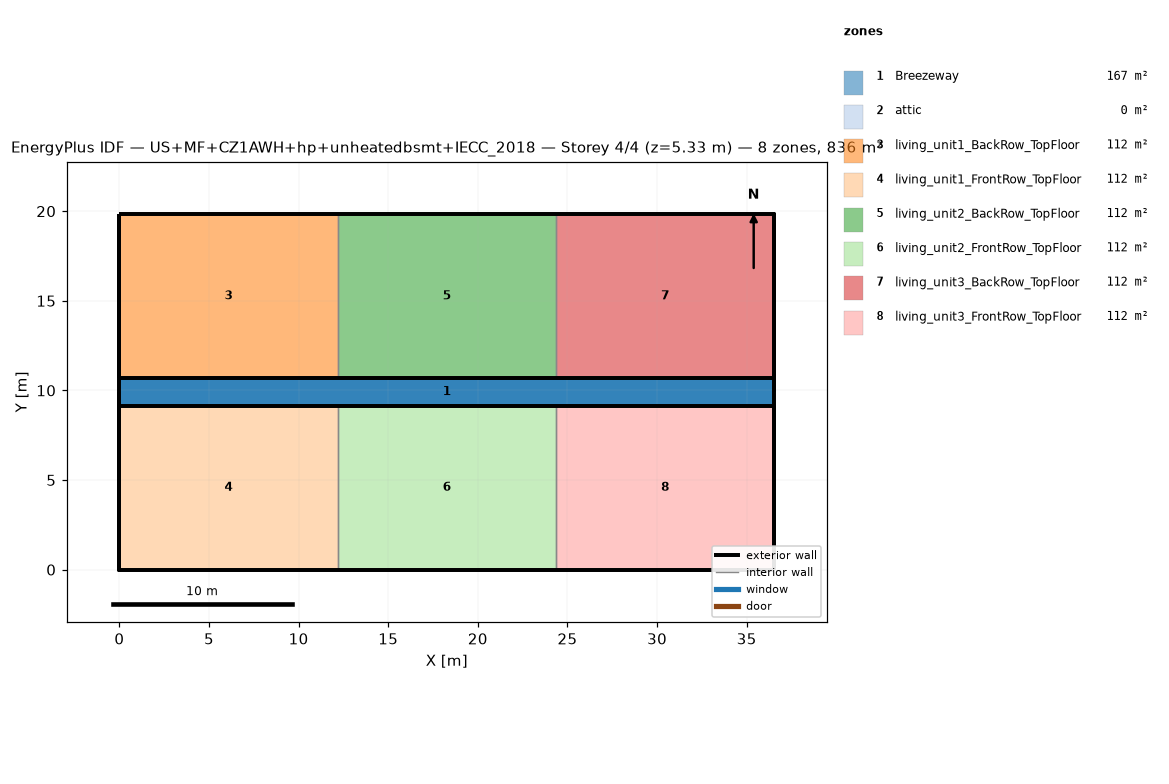
=== STOREY PLAN SPEC (per zone: floor XY polygon, exterior-wall plan segments, windows/doors) ===
zone 1: Breezeway  (167.0 m²)
  floor: (36.54, 9.16) (0.00, 9.16) (0.00, 10.68) (36.54, 10.68)
  floor: (36.54, 9.16) (0.00, 9.16) (0.00, 10.68) (36.54, 10.68)
  floor: (36.54, 9.16) (0.00, 9.16) (0.00, 10.68) (36.54, 10.68)
zone 2: attic  (0.0 m²)
  exterior wall: (36.54, 0.00) – (36.54, 19.84) – (36.54, 9.92)  [29.8 m]
  exterior wall: (0.00, 19.84) – (0.00, 0.00) – (0.00, 9.92)  [29.8 m]
zone 3: living_unit1_BackRow_TopFloor  (111.5 m²)
  floor: (12.18, 10.68) (0.00, 10.68) (0.00, 19.84) (12.18, 19.84)
  exterior wall: (12.18, 19.84) – (0.00, 19.84)  [12.2 m]
  exterior wall: (0.00, 19.84) – (0.00, 10.68)  [9.2 m]
  exterior wall: (0.00, 10.68) – (12.18, 10.68)  [12.2 m]
  interior walls: 1
zone 4: living_unit1_FrontRow_TopFloor  (111.5 m²)
  floor: (12.18, 0.00) (0.00, 0.00) (0.00, 9.16) (12.18, 9.16)
  exterior wall: (0.00, 0.00) – (12.18, 0.00)  [12.2 m]
  exterior wall: (0.00, 9.16) – (0.00, 0.00)  [9.2 m]
  exterior wall: (12.18, 9.16) – (0.00, 9.16)  [12.2 m]
  interior walls: 1
zone 5: living_unit2_BackRow_TopFloor  (111.5 m²)
  floor: (24.36, 10.68) (12.18, 10.68) (12.18, 19.84) (24.36, 19.84)
  exterior wall: (12.18, 10.68) – (24.36, 10.68)  [12.2 m]
  exterior wall: (24.36, 19.84) – (12.18, 19.84)  [12.2 m]
  interior walls: 2
zone 6: living_unit2_FrontRow_TopFloor  (111.5 m²)
  floor: (24.36, 0.00) (12.18, 0.00) (12.18, 9.16) (24.36, 9.16)
  exterior wall: (12.18, 0.00) – (24.36, 0.00)  [12.2 m]
  exterior wall: (24.36, 9.16) – (12.18, 9.16)  [12.2 m]
  interior walls: 2
zone 7: living_unit3_BackRow_TopFloor  (111.5 m²)
  floor: (36.54, 10.68) (24.36, 10.68) (24.36, 19.84) (36.54, 19.84)
  exterior wall: (36.54, 10.68) – (36.54, 19.84)  [9.2 m]
  exterior wall: (36.54, 19.84) – (24.36, 19.84)  [12.2 m]
  exterior wall: (24.36, 10.68) – (36.54, 10.68)  [12.2 m]
  interior walls: 1
zone 8: living_unit3_FrontRow_TopFloor  (111.5 m²)
  floor: (36.54, 0.00) (24.36, 0.00) (24.36, 9.16) (36.54, 9.16)
  exterior wall: (24.36, 0.00) – (36.54, 0.00)  [12.2 m]
  exterior wall: (36.54, 0.00) – (36.54, 9.16)  [9.2 m]
  exterior wall: (36.54, 9.16) – (24.36, 9.16)  [12.2 m]
  interior walls: 1

=== DERIVED (storey summary) ===
Building: US+MF+CZ1AWH+hp+unheatedbsmt+IECC_2018
Storey: 4 of 4  (floor level z = 5.33 m)
Storey gross floor area: 836.2 m²
Zones on this storey: 8
  - Breezeway: floor 167.0 m²
  - attic: floor 0.0 m²; exterior wall 59.5 m (81.9 m²); WWR 0.0%
  - living_unit1_BackRow_TopFloor: floor 111.5 m²; exterior wall 33.5 m (86.9 m²); WWR 0.0%
  - living_unit1_FrontRow_TopFloor: floor 111.5 m²; exterior wall 33.5 m (86.9 m²); WWR 0.0%
  - living_unit2_BackRow_TopFloor: floor 111.5 m²; exterior wall 24.4 m (63.1 m²); WWR 0.0%
  - living_unit2_FrontRow_TopFloor: floor 111.5 m²; exterior wall 24.4 m (63.1 m²); WWR 0.0%
  - living_unit3_BackRow_TopFloor: floor 111.5 m²; exterior wall 33.5 m (86.9 m²); WWR 0.0%
  - living_unit3_FrontRow_TopFloor: floor 111.5 m²; exterior wall 33.5 m (86.9 m²); WWR 0.0%
Zone adjacency (shared interzone walls):
  - living_unit1_BackRow_TopFloor ↔ living_unit2_BackRow_TopFloor
  - living_unit1_FrontRow_TopFloor ↔ living_unit2_FrontRow_TopFloor
  - living_unit2_BackRow_TopFloor ↔ living_unit3_BackRow_TopFloor
  - living_unit2_FrontRow_TopFloor ↔ living_unit3_FrontRow_TopFloor